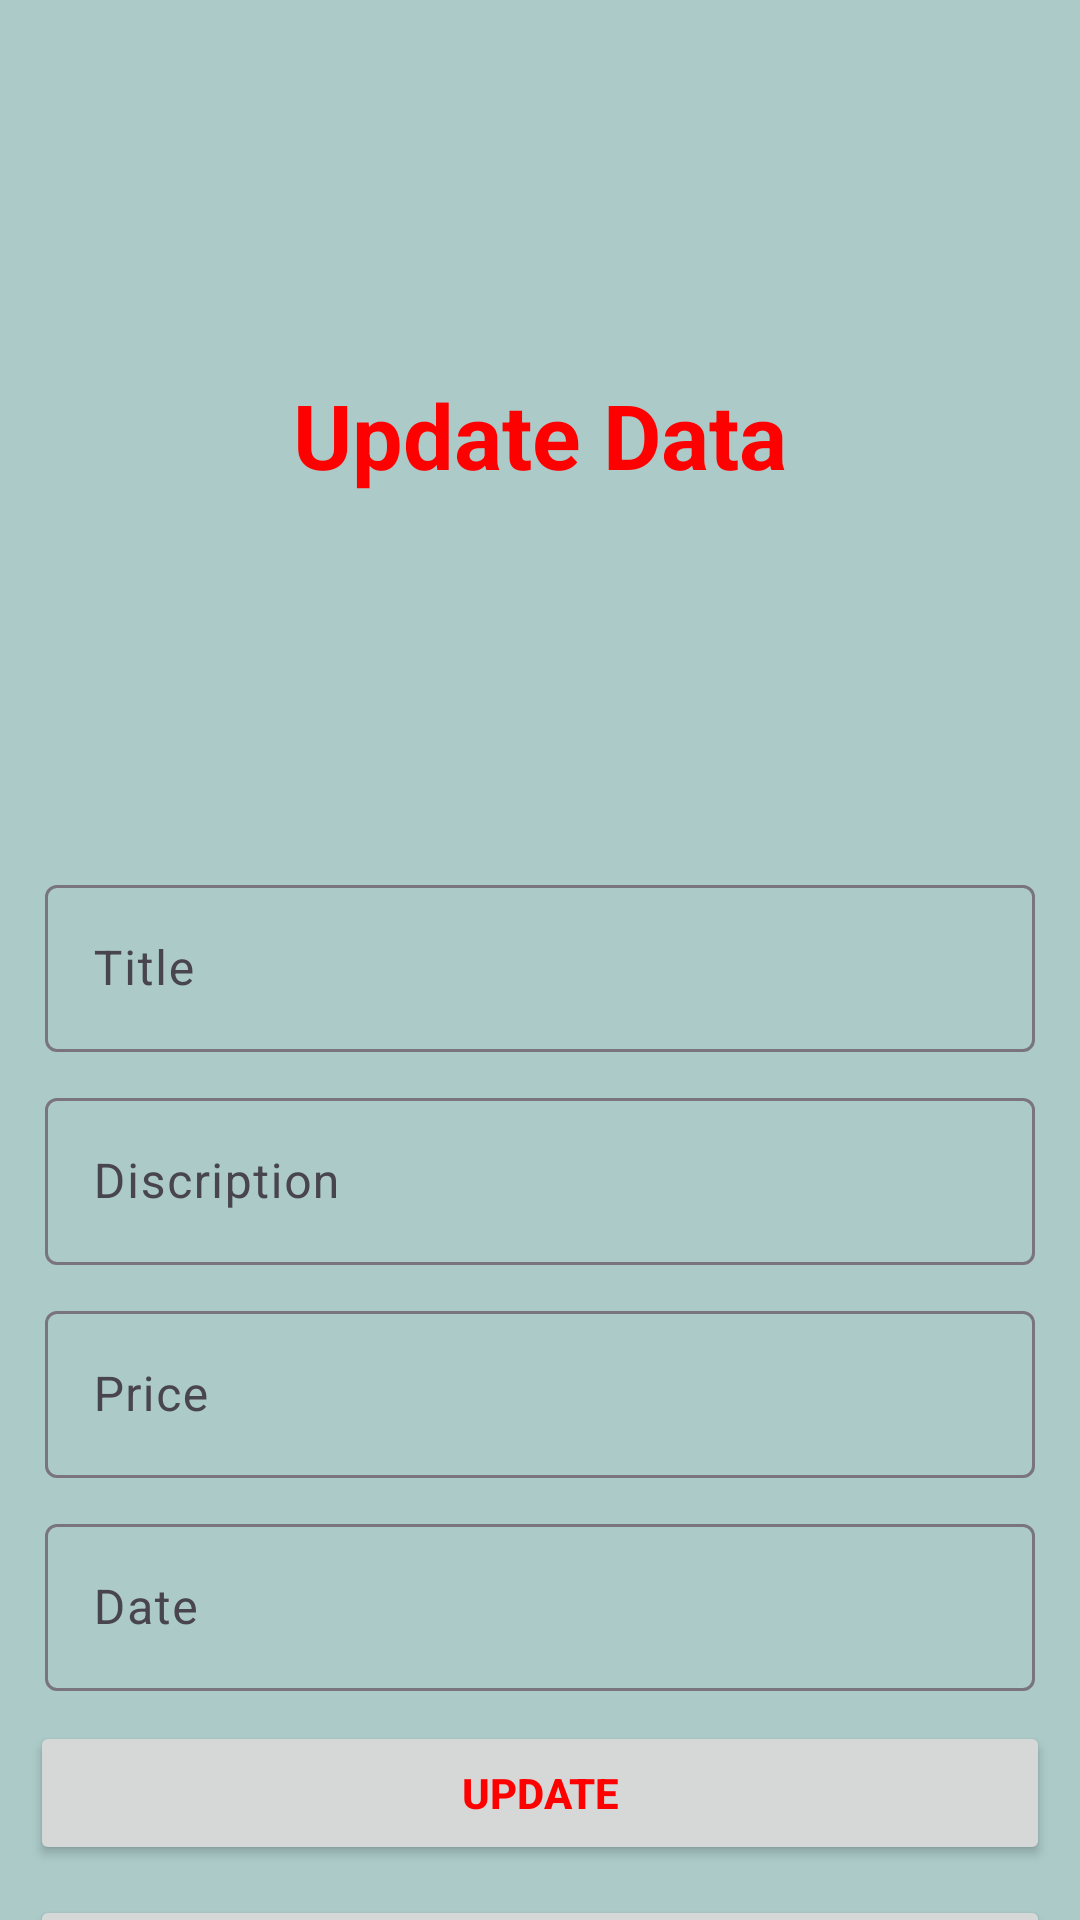

Reconstruct the res/layout file that produces this screen, plus the resources it refers to.
<!-- AndroidManifest.xml: application theme Theme.RemainingApplication -->
<!-- res/layout/activity_update.xml -->
<?xml version="1.0" encoding="utf-8"?>
<androidx.constraintlayout.widget.ConstraintLayout xmlns:android="http://schemas.android.com/apk/res/android"
    xmlns:app="http://schemas.android.com/apk/res-auto"
    xmlns:tools="http://schemas.android.com/tools"
    android:layout_width="match_parent"
    android:layout_height="match_parent"
    tools:context=".UpdateActivity">

    <androidx.appcompat.widget.Toolbar
        android:id="@+id/toolbar2"
        android:layout_width="match_parent"
        android:layout_height="?attr/actionBarSize"
        android:layout_marginTop="30dp"
        app:layout_constraintEnd_toEndOf="parent"
        app:layout_constraintStart_toStartOf="parent"
        app:layout_constraintTop_toTopOf="parent"
        app:titleTextColor="@color/white" />

    <TextView
        android:id="@+id/Update_text"
        android:layout_width="wrap_content"
        android:layout_height="wrap_content"
        android:text="Update Data"
        android:textColor="@color/red"
        android:textSize="30sp"
        android:textStyle="bold"
        app:layout_constraintBottom_toTopOf="@+id/Update_title"
        app:layout_constraintEnd_toEndOf="parent"
        app:layout_constraintStart_toStartOf="parent"
        app:layout_constraintTop_toTopOf="parent"
        app:layout_constraintVertical_bias="0.5"/>


    
    
    
    
    
    
    
    
    
    
    

    <com.google.android.material.textfield.TextInputLayout
        android:id="@+id/Update_title"
        android:layout_width="match_parent"
        android:layout_height="wrap_content"
        android:layout_marginHorizontal="15dp"
        android:layout_marginVertical="10dp"
        app:layout_constraintBottom_toBottomOf="parent"
        app:layout_constraintEnd_toEndOf="parent"
        app:layout_constraintStart_toStartOf="parent"
        app:layout_constraintTop_toTopOf="parent">

        <com.google.android.material.textfield.TextInputEditText
            android:id="@+id/Update_title_text"
            android:layout_width="match_parent"
            android:layout_height="match_parent"
            android:hint="Title"
            android:inputType="text" />

    </com.google.android.material.textfield.TextInputLayout>


    
    
    
    
    
    
    
    
    
    

    <com.google.android.material.textfield.TextInputLayout
        android:id="@+id/Discription"
        android:layout_width="match_parent"
        android:layout_height="wrap_content"
        android:layout_marginHorizontal="15dp"
        android:layout_marginVertical="10dp"
        app:layout_constraintEnd_toEndOf="parent"
        app:layout_constraintStart_toStartOf="parent"
        app:layout_constraintTop_toBottomOf="@+id/Update_title">

        <com.google.android.material.textfield.TextInputEditText
            android:id="@+id/Update_discription_text"
            android:layout_width="match_parent"
            android:layout_height="wrap_content"
            android:hint="Discription"
            android:inputType="text" />

    </com.google.android.material.textfield.TextInputLayout>


    
    
    
    
    
    
    
    
    


    <com.google.android.material.textfield.TextInputLayout
        android:id="@+id/Update_price"
        android:layout_width="match_parent"
        android:layout_height="wrap_content"
        android:layout_marginHorizontal="15dp"
        android:layout_marginVertical="10dp"
        app:layout_constraintEnd_toEndOf="parent"
        app:layout_constraintStart_toStartOf="parent"
        app:layout_constraintTop_toBottomOf="@+id/Discription">

        <com.google.android.material.textfield.TextInputEditText
            android:id="@+id/Update_price_text"
            android:layout_width="match_parent"
            android:layout_height="wrap_content"
            android:hint="Price"
            android:inputType="number"
            android:textColorHint="@color/black" />

    </com.google.android.material.textfield.TextInputLayout>

    <com.google.android.material.textfield.TextInputLayout
        android:id="@+id/Update_date"
        android:layout_width="match_parent"
        android:layout_height="wrap_content"
        android:layout_marginHorizontal="15dp"
        android:layout_marginVertical="10dp"
        app:layout_constraintEnd_toEndOf="parent"
        app:layout_constraintStart_toStartOf="parent"
        app:layout_constraintTop_toBottomOf="@+id/Update_price">

        <com.google.android.material.textfield.TextInputEditText
            android:id="@+id/Update_date_text"
            android:layout_width="match_parent"
            android:layout_height="wrap_content"
            android:hint="Date"
            android:inputType="datetime"
            android:textColorHint="@color/black" />

    </com.google.android.material.textfield.TextInputLayout>


    <Button
        android:id="@+id/Update_Button"
        android:layout_width="match_parent"
        android:layout_height="wrap_content"
        android:layout_marginHorizontal="10dp"
        android:layout_marginTop="10dp"
        android:text="Update"
        android:textStyle="bold"
        android:textColor="@color/red"
        app:layout_constraintEnd_toEndOf="parent"
        app:layout_constraintStart_toStartOf="parent"
        app:layout_constraintTop_toBottomOf="@+id/Update_date" />

    <Button
        android:id="@+id/Delete_Button"
        android:layout_width="match_parent"
        android:layout_height="wrap_content"
        android:layout_marginHorizontal="10dp"
        android:layout_marginTop="10dp"
        android:text="Delete"
        android:textStyle="bold"
        android:textColor="@color/red"
        app:layout_constraintEnd_toEndOf="parent"
        app:layout_constraintStart_toStartOf="parent"
        app:layout_constraintTop_toBottomOf="@+id/Update_Button"/>

</androidx.constraintlayout.widget.ConstraintLayout>
<!-- resources referenced by this layout -->
<resources>
  <color name="black">#FF000000</color>
  <color name="red">#FF0000</color>
  <color name="white">#FFFFFFFF</color>
  <style name="Theme.RemainingApplication" parent="Base.Theme.RemainingApplication" />
  <style name="Base.Theme.RemainingApplication" parent="Theme.Material3.DayNight.NoActionBar">
          <item name="colorPrimary">#252d2d</item>
          <item name="colorOnPrimary">#000000</item>
          <item name="android:statusBarColor">#97aeac</item>
          <item name="colorPrimaryVariant">#000000</item>
          <item name="android:navigationBarColor">#abcac8</item>
          <item name="android:colorBackground">#abcac8</item>
          <item name="floatingActionButtonStyle">@style/CustomFABStyle</item>
          <item name="cardViewStyle">@style/CustomCardViewStyle</item>
          <item name="android:textColor">#000000</item>
      </style>
  <style name="CustomFABStyle" parent="Widget.MaterialComponents.FloatingActionButton">
          <item name="backgroundTint">#252d2d</item>
          <item name="tint">#bfe5e4</item>
      </style>
  <style name="CustomCardViewStyle" parent="Widget.MaterialComponents.CardView">
          <item name="cardBackgroundColor">#252d2d</item>
          <item name="tint">#bfe5e4</item>
      </style>
</resources>
